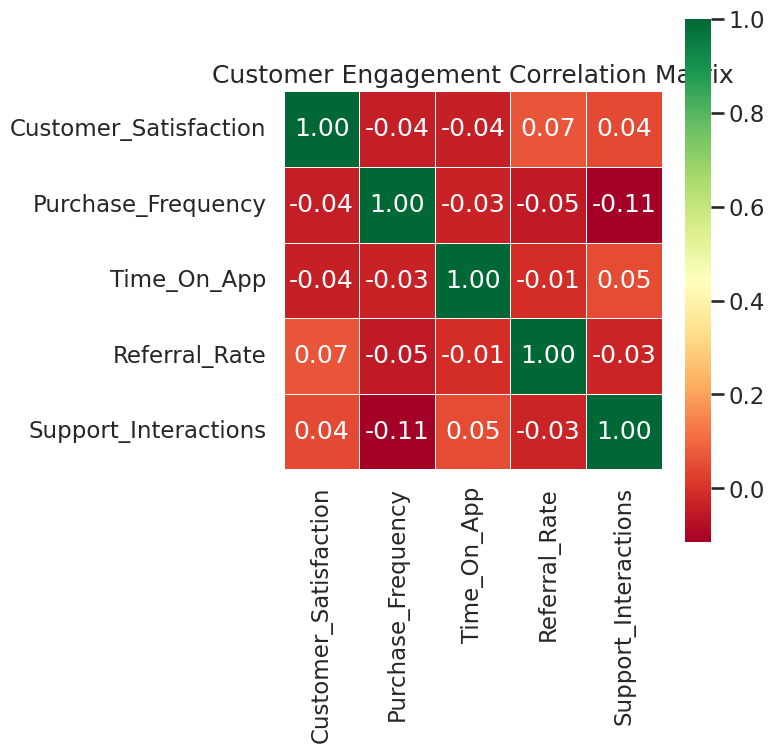

This figure's Python source:
import seaborn as sns
import matplotlib.pyplot as plt
import pandas as pd
import numpy as np

# --- Styling ---
sns.set_style("whitegrid")
sns.set_context("talk")

# --- Generate synthetic customer engagement data ---
np.random.seed(42)

data = pd.DataFrame({
    "Customer_Satisfaction": np.random.normal(8, 1.2, 300),
    "Purchase_Frequency": np.random.normal(5, 1.5, 300),
    "Time_On_App": np.random.normal(20, 6, 300),
    "Referral_Rate": np.random.normal(3, 1.1, 300),
    "Support_Interactions": np.random.normal(2, 0.8, 300),
})

# --- Compute correlation matrix ---
corr_matrix = data.corr()

# --- Create heatmap ---
plt.figure(figsize=(8, 8))  # Creates 512x512 with dpi=64
sns.heatmap(
    corr_matrix,
    annot=True,
    fmt=".2f",
    cmap="RdYlGn",
    linewidths=0.5,
    square=True,
    cbar=True
)

plt.title("Customer Engagement Correlation Matrix", fontsize=18)
plt.tight_layout()

# --- Export exactly 512x512 px ---
plt.savefig("chart.png", dpi=64, bbox_inches='tight')
